Run: headless pygame with SDL's dummy video driver; simulated clock (each Clock.tick advances the game by its frame time, no real sleeping); random seed 0; keys injected as events and as key.get_pressed() state; mouse plan: one left click at the window centre at the start of phase 2, then a move to the lower-right quarter at the start of phase 3.
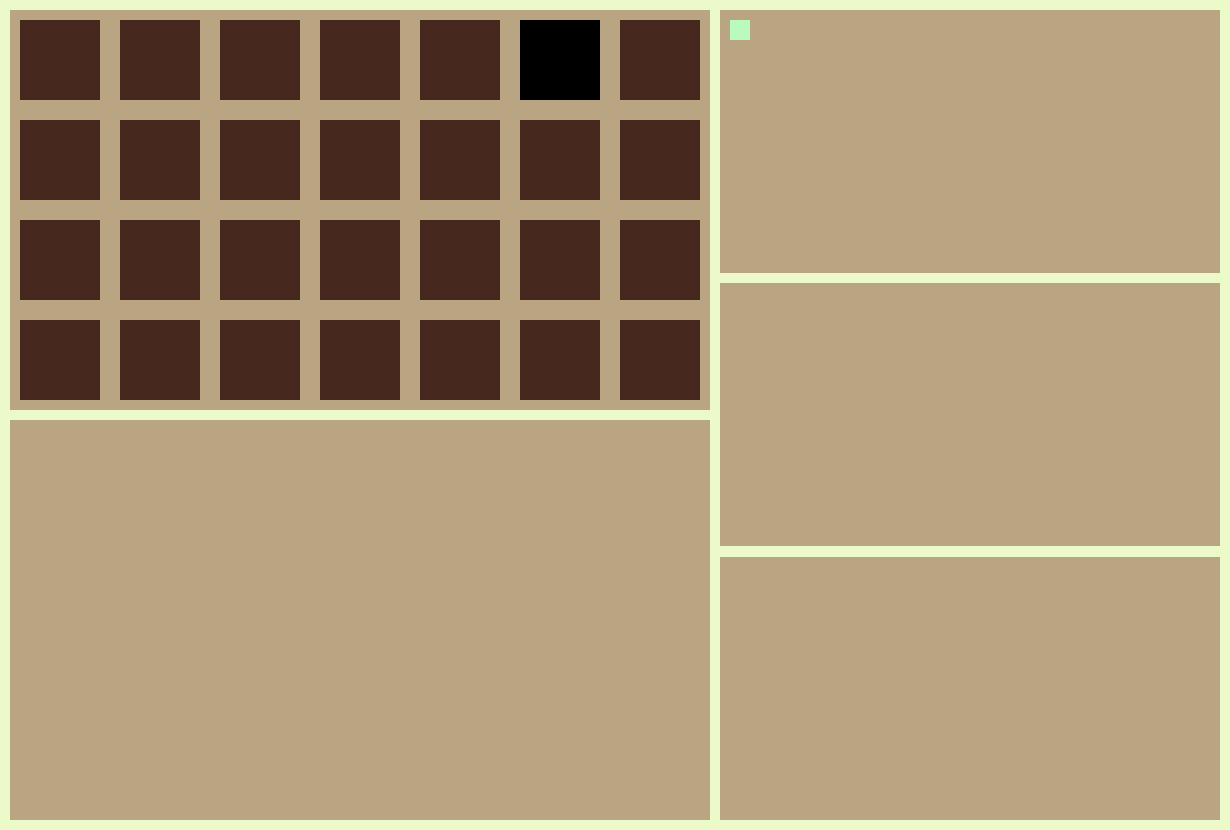
Frame 1 of 4 · flips 1–60 · no input
Frame 2 of 4 · flips 61–180 · clicked the window centre · tapped SPACE, RETURN · held RIGHT (→), D · screen unchanged from frame 1, image omitted
Frame 3 of 4 · flips 181–300 · moved the mouse to the lower-right quarter · held DOWN (↓), S · screen unchanged from frame 2, image omitted
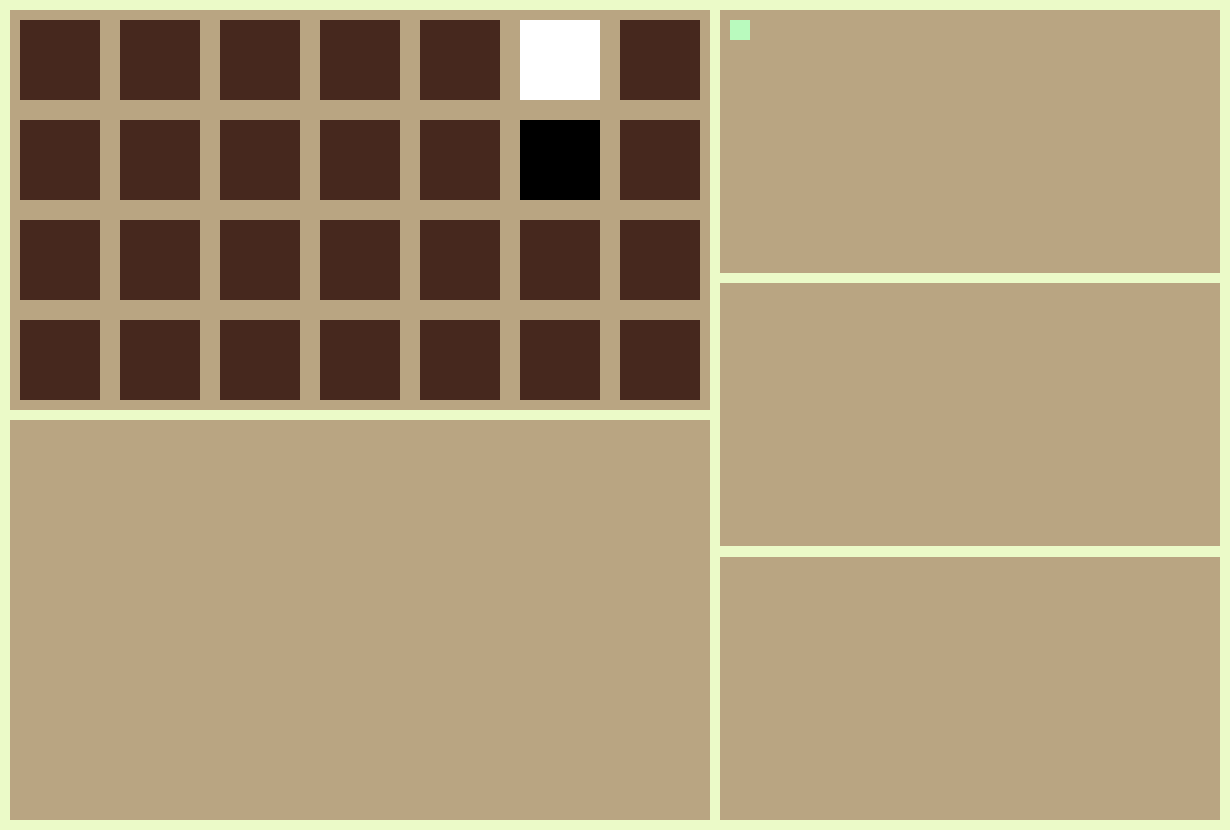
Frame 4 of 4 · flips 301–420 · held LEFT (←), A, UP (↑), W

The pygame program that drew these frames:

import pygame
import random

#main color palette
WHITE = (255, 255, 255)
BLACK = (0, 0, 0)
DARK_BROWN = (70,40,30)
MEDIUM_BROWN = (185, 165, 130)
LIGHT_BROWN = (235, 250, 200)
LIGHT_GREEN = (185, 250, 190)
DARK_GREEN = (40, 140, 10)
LIGHT_PURPLE = (240, 190, 230)
DARK_PURPLE = (220, 120, 175)
LIGHT_BLUE = (140, 235, 245)
DARK_BLUE = (165, 195, 245)

#Create Window
width = 1230
height = 830
screen = pygame.display.set_mode(size=(width,height))
pygame.display.set_caption("Farm Game Prototype")

class Game:
    def __init__(self):
        self.margin = 10
        self.area_x = 700
        self.area_y = 400
        self.side_box_x = 500
        self.side_box_y = (height / 3) - (self.margin+3)
        self.plot_size = 100
        
        self.current_seed = LIGHT_GREEN
        self.garden_tiles = [] #Create garden plots
        self.garden_colors = [] #List of their colors
        self.garden_timers = [] #Timers

        for i in range(7): #7 x 4 for no particular reason
            self.garden_tiles.append([])
            self.garden_colors.append([])
            self.garden_timers.append([])
            for j in range(4):
                k = self.plot_size*i
                l = self.plot_size*j
                self.garden_tiles[i].append(pygame.Rect(k+self.margin+10, l+self.margin+10, 80, 80)) #each plot is 80x80 and 20px from the next plot
                self.garden_colors[i].append(DARK_BROWN) #all start as just dirt
                self.garden_timers[i].append(-1) #Timers start at 10

        #list of plants: starting color, then mature color, then low time to mature, then high time
        self.plants = [[LIGHT_GREEN, DARK_GREEN, 1200, 1500, 0], [LIGHT_BLUE, DARK_BLUE, 3000, 4000, 0], [LIGHT_PURPLE, DARK_PURPLE, 300, 600, 0], [BLACK, WHITE, 700, 800, 0]] 

        self.available_seeds = [self.plants[0]] #list of all plants you have, starts with just the normal green one

    def unlock_seed(self, seed_color):
        for i in range(len(self.available_seeds)): #check to see if you already have the seed unlocked
            if seed_color in self.available_seeds[i]: #if you do end here
                return False
        
        for j in range(len(self.plants)): #if you dont already have it unlocked check if its a plant that exists
            if seed_color == self.plants[j][0]: 
               self.available_seeds.append(self.plants[j]) #if it is unlock the seed

    def count_planted(self, seed_color):
        for i in range(len(self.plants)):
            if self.plants[i][0] == seed_color:
                self.plants[i][4] += 1 #increase the counter for that plant by 1
                if i+1 < len(self.plants): #make sure not to index out of range
                    if self.plants[i][4] >= 5:
                        self.unlock_seed(self.plants[i+1][0]) #if you've planted more than 10 then unlock the next seed
    
    def plant_seed(self, i, j):
        for plant in self.plants:
            if plant[0] == self.current_seed:
                self.garden_timers[i][j] = random.randrange(plant[2], plant[3])
                self.garden_colors[i][j] = self.current_seed
                self.count_planted(self.current_seed)

    def draw_screen(self):
        screen.fill(LIGHT_BROWN)

        #create farming area
        farm_area = pygame.Rect(self.margin, self.margin, self.area_x, self.area_y)
        animal_area = pygame.Rect(self.margin, self.margin*2 + self.area_y, self.area_x, self.area_y)
        pygame.draw.rect(screen, MEDIUM_BROWN, farm_area)
        pygame.draw.rect(screen, MEDIUM_BROWN, animal_area)
        
        side_box_1 = pygame.Rect(self.margin*2 + self.area_x, self.margin, self.side_box_x, self.side_box_y)
        side_box_2 = pygame.Rect(self.margin*2 + self.area_x, self.margin*2 + self.side_box_y, self.side_box_x, self.side_box_y)
        side_box_3 = pygame.Rect(self.margin*2 + self.area_x, self.margin*3 + self.side_box_y*2, self.side_box_x, self.side_box_y)
        pygame.draw.rect(screen, MEDIUM_BROWN, side_box_1)
        pygame.draw.rect(screen, MEDIUM_BROWN, side_box_2)
        pygame.draw.rect(screen, MEDIUM_BROWN, side_box_3)

        #draw garden
        for i in range(7):
            for j in range(4):
                pygame.draw.rect(screen, self.garden_colors[i][j], self.garden_tiles[i][j])
        
        #draw shop seeds
        self.shop_seeds = []
        for i in range(len(self.available_seeds)): #create seed list
            self.shop_seeds.append(pygame.Rect(self.area_x + self.margin*3, 40*i + self.margin*2, 20, 20)) #each plot is 80x80 and 20px from the next plot
        for i in range(len(self.shop_seeds)):
            pygame.draw.rect(screen, self.available_seeds[i][0], self.shop_seeds[i])
    
    def update_game(self): #update the game every tick
        for i in range(7):
            for j in range(4):

                if self.garden_colors[i][j] == DARK_BROWN and random.randrange(0,10000) == 1: #chance to randomly spawn a weed
                    temp = self.current_seed
                    self.current_seed = BLACK
                    self.plant_seed(i,j)
                    self.current_seed = temp

                if self.garden_timers[i][j] > 0:
                    self.garden_timers[i][j] -= random.randrange(0,5)
                    if self.garden_timers[i][j] < 1:
                        for plant in self.plants:
                            if self.garden_colors[i][j] == plant[0]:
                                self.garden_colors[i][j] = plant[1]

    def click_button(self):
        self.mouse_pos = pygame.mouse.get_pos() #get mouse location

        if pygame.mouse.get_pressed()[0]: #if a plot is clicked plant a seed

            for i in range(7):
                for j in range(4):
                    if self.garden_tiles[i][j].collidepoint(self.mouse_pos):
                        if self.garden_colors[i][j] == DARK_BROWN and self.garden_timers[i][j] < 1:
                            self.plant_seed(i,j)
                        if self.garden_colors[i][j] != DARK_BROWN and self.garden_timers[i][j] < 1:
                            self.garden_timers[i][j] = 100
                            self.garden_colors[i][j] = DARK_BROWN
            
            #create shop area with all available seeds
            for i in range(len(self.shop_seeds)):
                if self.shop_seeds[i].collidepoint(self.mouse_pos):
                    self.current_seed = self.plants[i][0] #change your type of seed when click on a different seed

    #render the game and update the screen
    def render(self):
        self.draw_screen()
        self.update_game()
        self.click_button()
        pygame.display.update()


#Initialize Pygame
pygame.init()
game = Game()

#Determine FPS
FPS = 60


#run game
def main():
    #Create Clock and run game
    clock = pygame.time.Clock()
    run = True

    #runs the game
    while run:

        #makes it run at the desired frame rate
        clock.tick(FPS)

        #closes game if window is closed
        for event in pygame.event.get():
            if event.type == pygame.QUIT:
                run = False
        
        #draw the screen every frame
        game.render()

    pygame.quit()

if __name__ == "__main__":
    main()
